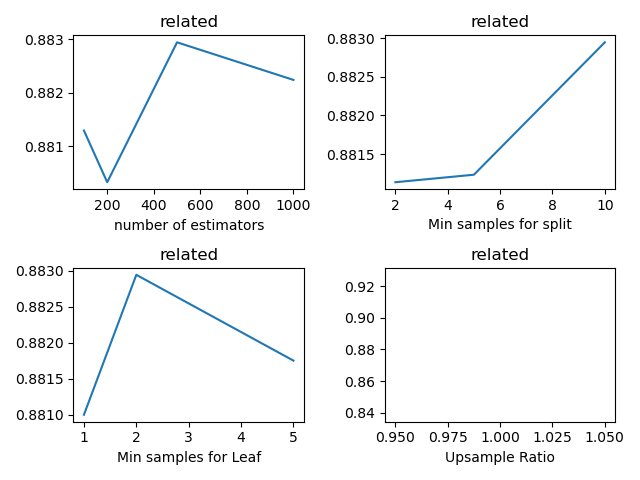

Source data for this figure (header and first rows):
, n_estimators, min_samples_split, min_samples_leaf, sample_ratio, fscore_mean, fscore_std, fscore_threshold_mean, fscore_threshold_std, threshold_mean, threshold_std
0, 100, 2, 1, 1, 0.8753, 0.003175, 0.8769, 0.002798, 0.503, 0.0123
1, 100, 2, 2, 1, 0.8746, 0.002703, 0.8792, 0.002729, 0.4468, 0.02495
2, 100, 2, 5, 1, 0.8719, 0.003401, 0.8788, 0.003992, 0.4548, 0.04194
3, 100, 5, 1, 1, 0.876, 0.003865, 0.879, 0.001855, 0.4869, 0.05063
4, 100, 5, 2, 1, 0.876, 0.001795, 0.8796, 0.001344, 0.4819, 0.02228
5, 100, 5, 5, 1, 0.8737, 0.005227, 0.8807, 0.001553, 0.4699, 0.02344
6, 100, 10, 1, 1, 0.8776, 0.005225, 0.881, 0.00385, 0.4749, 0.03833
7, 100, 10, 2, 1, 0.8761, 0.003648, 0.8813, 0.001755, 0.4759, 0.0294
8, 100, 10, 5, 1, 0.8724, 0.006102, 0.8819, 0.004506, 0.4468, 0.03163
9, 200, 2, 1, 1, 0.8765, 0.003092, 0.8784, 0.002142, 0.4879, 0.06468
10, 200, 2, 2, 1, 0.8775, 0.003911, 0.8806, 0.001791, 0.4829, 0.01702
11, 200, 2, 5, 1, 0.8723, 0.004154, 0.8806, 0.003627, 0.4468, 0.03627
12, 200, 5, 1, 1, 0.8767, 0.003167, 0.8791, 0.003216, 0.5291, 0.01925
13, 200, 5, 2, 1, 0.8772, 0.005671, 0.882, 0.003479, 0.4749, 0.02177
14, 200, 5, 5, 1, 0.8736, 0.002887, 0.8799, 0.002135, 0.4719, 0.02256
15, 200, 10, 1, 1, 0.8758, 0.003347, 0.8813, 0.003032, 0.489, 0.0564
16, 200, 10, 2, 1, 0.876, 0.004266, 0.8803, 0.002838, 0.4689, 0.01199
17, 200, 10, 5, 1, 0.8716, 0.00192, 0.8807, 0.002705, 0.4518, 0.02082
18, 500, 2, 1, 1, 0.8762, 0.002833, 0.8802, 0.004241, 0.5141, 0.02339
19, 500, 2, 2, 1, 0.8795, 0.003696, 0.8811, 0.003081, 0.4729, 0.03706
20, 500, 2, 5, 1, 0.8715, 0.00353, 0.8814, 0.003181, 0.4448, 0.02694
21, 500, 5, 1, 1, 0.8772, 0.002143, 0.8802, 0.003156, 0.503, 0.021
22, 500, 5, 2, 1, 0.8786, 0.003966, 0.8812, 0.001739, 0.4779, 0.01912
23, 500, 5, 5, 1, 0.871, 0.003301, 0.8812, 0.003158, 0.4689, 0.01481
24, 500, 10, 1, 1, 0.8778, 0.001365, 0.881, 0.001544, 0.5241, 0.01088
25, 500, 10, 2, 1, 0.8807, 0.00298, 0.8829, 0.001404, 0.494, 0.008249
26, 500, 10, 5, 1, 0.8728, 0.002599, 0.8818, 0.004471, 0.4649, 0.02205
27, 1000, 2, 1, 1, 0.8783, 0.00186, 0.881, 0.002699, 0.5271, 0.02228
28, 1000, 2, 2, 1, 0.8795, 0.002161, 0.8824, 0.002394, 0.501, 0.01831
29, 1000, 2, 5, 1, 0.8734, 0.002616, 0.8807, 0.00188, 0.4488, 0.01989
30, 1000, 5, 1, 1, 0.8786, 0.002463, 0.8804, 0.003091, 0.5261, 0.01831
31, 1000, 5, 2, 1, 0.8804, 0.00325, 0.882, 0.002359, 0.503, 0.01464
32, 1000, 5, 5, 1, 0.8732, 0.003257, 0.8812, 0.002972, 0.4669, 0.01957
33, 1000, 10, 1, 1, 0.8789, 0.002376, 0.8811, 0.002408, 0.495, 0.01761
34, 1000, 10, 2, 1, 0.8794, 0.001821, 0.8822, 0.002525, 0.49, 0.007613
35, 1000, 10, 5, 1, 0.8727, 0.001412, 0.8809, 0.00256, 0.4608, 0.0126
